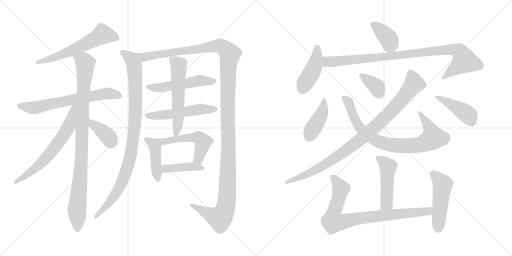
t = 0.00 s
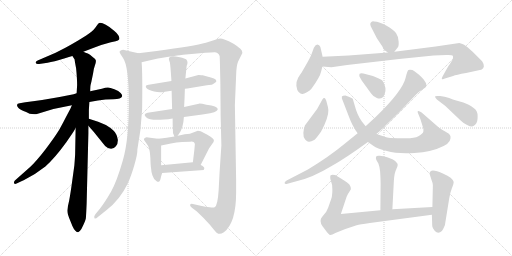
t = 3.69 s
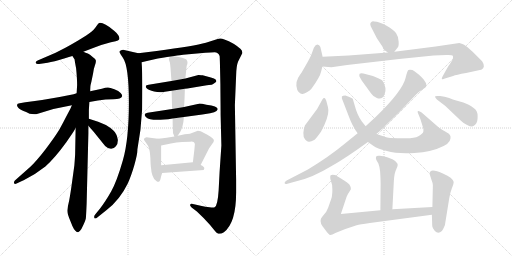
t = 7.37 s
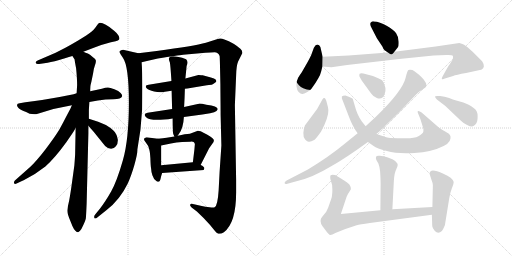
t = 11.06 s
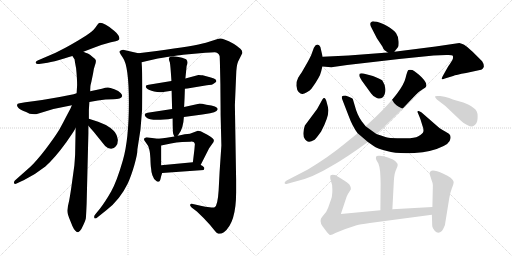
t = 14.75 s
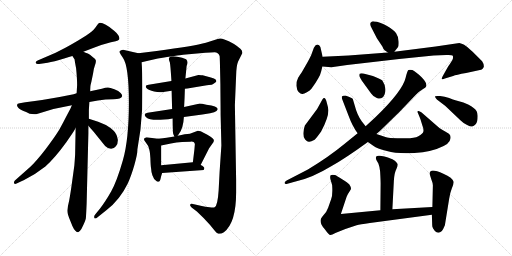
t = 18.43 s

The animated SVG that drew these frames (rendered in a browser with its animation timeline set to each time). Animation: 24 CSS @keyframes rules; one cycle of 18.43 s.

<svg version="1.1" viewBox="0 0 2048 1024" xmlns="http://www.w3.org/2000/svg">
  <g stroke="lightgray" stroke-dasharray="1,1" stroke-width="1" transform="scale(4, 4)">
    <line x1="0" y1="0" x2="256" y2="256"></line>
    <line x1="256" y1="0" x2="0" y2="256"></line>
    <line x1="128" y1="0" x2="128" y2="256"></line>
    <line x1="0" y1="128" x2="256" y2="128"></line>
    <line x1="256" y1="0" x2="512" y2="256"></line>
    <line x1="512" y1="0" x2="256" y2="256"></line>
    <line x1="384" y1="0" x2="384" y2="256"></line>
    <line x1="256" y1="128" x2="512" y2="128"></line>
  </g>
<g transform="scale(1, -1) translate(0, -850)">
   <style type="text/css">
    @keyframes keyframes0 {
      from {
       stroke: black;
       stroke-dashoffset: 596;
       stroke-width: 128;
       }
       66% {
       animation-timing-function: step-end;
       stroke: black;
       stroke-dashoffset: 0;
       stroke-width: 128;
       }
       to {
       stroke: black;
       stroke-width: 1024;
       }
       }
       #make-me-a-hanzi-animation-0 {
         animation: keyframes0 0.735026s both;
         animation-delay: 0.000000s;
         animation-timing-function: linear;
       }
    @keyframes keyframes1 {
      from {
       stroke: black;
       stroke-dashoffset: 663;
       stroke-width: 128;
       }
       68% {
       animation-timing-function: step-end;
       stroke: black;
       stroke-dashoffset: 0;
       stroke-width: 128;
       }
       to {
       stroke: black;
       stroke-width: 1024;
       }
       }
       #make-me-a-hanzi-animation-1 {
         animation: keyframes1 0.789551s both;
         animation-delay: 0.735026s;
         animation-timing-function: linear;
       }
    @keyframes keyframes2 {
      from {
       stroke: black;
       stroke-dashoffset: 974;
       stroke-width: 128;
       }
       76% {
       animation-timing-function: step-end;
       stroke: black;
       stroke-dashoffset: 0;
       stroke-width: 128;
       }
       to {
       stroke: black;
       stroke-width: 1024;
       }
       }
       #make-me-a-hanzi-animation-2 {
         animation: keyframes2 1.042643s both;
         animation-delay: 1.524577s;
         animation-timing-function: linear;
       }
    @keyframes keyframes3 {
      from {
       stroke: black;
       stroke-dashoffset: 656;
       stroke-width: 128;
       }
       68% {
       animation-timing-function: step-end;
       stroke: black;
       stroke-dashoffset: 0;
       stroke-width: 128;
       }
       to {
       stroke: black;
       stroke-width: 1024;
       }
       }
       #make-me-a-hanzi-animation-3 {
         animation: keyframes3 0.783854s both;
         animation-delay: 2.567220s;
         animation-timing-function: linear;
       }
    @keyframes keyframes4 {
      from {
       stroke: black;
       stroke-dashoffset: 383;
       stroke-width: 128;
       }
       55% {
       animation-timing-function: step-end;
       stroke: black;
       stroke-dashoffset: 0;
       stroke-width: 128;
       }
       to {
       stroke: black;
       stroke-width: 1024;
       }
       }
       #make-me-a-hanzi-animation-4 {
         animation: keyframes4 0.561686s both;
         animation-delay: 3.351074s;
         animation-timing-function: linear;
       }
    @keyframes keyframes5 {
      from {
       stroke: black;
       stroke-dashoffset: 977;
       stroke-width: 128;
       }
       76% {
       animation-timing-function: step-end;
       stroke: black;
       stroke-dashoffset: 0;
       stroke-width: 128;
       }
       to {
       stroke: black;
       stroke-width: 1024;
       }
       }
       #make-me-a-hanzi-animation-5 {
         animation: keyframes5 1.045085s both;
         animation-delay: 3.912760s;
         animation-timing-function: linear;
       }
    @keyframes keyframes6 {
      from {
       stroke: black;
       stroke-dashoffset: 1418;
       stroke-width: 128;
       }
       82% {
       animation-timing-function: step-end;
       stroke: black;
       stroke-dashoffset: 0;
       stroke-width: 128;
       }
       to {
       stroke: black;
       stroke-width: 1024;
       }
       }
       #make-me-a-hanzi-animation-6 {
         animation: keyframes6 1.403971s both;
         animation-delay: 4.957845s;
         animation-timing-function: linear;
       }
    @keyframes keyframes7 {
      from {
       stroke: black;
       stroke-dashoffset: 525;
       stroke-width: 128;
       }
       63% {
       animation-timing-function: step-end;
       stroke: black;
       stroke-dashoffset: 0;
       stroke-width: 128;
       }
       to {
       stroke: black;
       stroke-width: 1024;
       }
       }
       #make-me-a-hanzi-animation-7 {
         animation: keyframes7 0.677246s both;
         animation-delay: 6.361816s;
         animation-timing-function: linear;
       }
    @keyframes keyframes8 {
      from {
       stroke: black;
       stroke-dashoffset: 530;
       stroke-width: 128;
       }
       63% {
       animation-timing-function: step-end;
       stroke: black;
       stroke-dashoffset: 0;
       stroke-width: 128;
       }
       to {
       stroke: black;
       stroke-width: 1024;
       }
       }
       #make-me-a-hanzi-animation-8 {
         animation: keyframes8 0.681315s both;
         animation-delay: 7.039062s;
         animation-timing-function: linear;
       }
    @keyframes keyframes9 {
      from {
       stroke: black;
       stroke-dashoffset: 569;
       stroke-width: 128;
       }
       65% {
       animation-timing-function: step-end;
       stroke: black;
       stroke-dashoffset: 0;
       stroke-width: 128;
       }
       to {
       stroke: black;
       stroke-width: 1024;
       }
       }
       #make-me-a-hanzi-animation-9 {
         animation: keyframes9 0.713053s both;
         animation-delay: 7.720377s;
         animation-timing-function: linear;
       }
    @keyframes keyframes10 {
      from {
       stroke: black;
       stroke-dashoffset: 431;
       stroke-width: 128;
       }
       58% {
       animation-timing-function: step-end;
       stroke: black;
       stroke-dashoffset: 0;
       stroke-width: 128;
       }
       to {
       stroke: black;
       stroke-width: 1024;
       }
       }
       #make-me-a-hanzi-animation-10 {
         animation: keyframes10 0.600749s both;
         animation-delay: 8.433430s;
         animation-timing-function: linear;
       }
    @keyframes keyframes11 {
      from {
       stroke: black;
       stroke-dashoffset: 526;
       stroke-width: 128;
       }
       63% {
       animation-timing-function: step-end;
       stroke: black;
       stroke-dashoffset: 0;
       stroke-width: 128;
       }
       to {
       stroke: black;
       stroke-width: 1024;
       }
       }
       #make-me-a-hanzi-animation-11 {
         animation: keyframes11 0.678060s both;
         animation-delay: 9.034179s;
         animation-timing-function: linear;
       }
    @keyframes keyframes12 {
      from {
       stroke: black;
       stroke-dashoffset: 419;
       stroke-width: 128;
       }
       58% {
       animation-timing-function: step-end;
       stroke: black;
       stroke-dashoffset: 0;
       stroke-width: 128;
       }
       to {
       stroke: black;
       stroke-width: 1024;
       }
       }
       #make-me-a-hanzi-animation-12 {
         animation: keyframes12 0.590983s both;
         animation-delay: 9.712239s;
         animation-timing-function: linear;
       }
    @keyframes keyframes13 {
      from {
       stroke: black;
       stroke-dashoffset: 382;
       stroke-width: 128;
       }
       55% {
       animation-timing-function: step-end;
       stroke: black;
       stroke-dashoffset: 0;
       stroke-width: 128;
       }
       to {
       stroke: black;
       stroke-width: 1024;
       }
       }
       #make-me-a-hanzi-animation-13 {
         animation: keyframes13 0.560872s both;
         animation-delay: 10.303222s;
         animation-timing-function: linear;
       }
    @keyframes keyframes14 {
      from {
       stroke: black;
       stroke-dashoffset: 440;
       stroke-width: 128;
       }
       59% {
       animation-timing-function: step-end;
       stroke: black;
       stroke-dashoffset: 0;
       stroke-width: 128;
       }
       to {
       stroke: black;
       stroke-width: 1024;
       }
       }
       #make-me-a-hanzi-animation-14 {
         animation: keyframes14 0.608073s both;
         animation-delay: 10.864094s;
         animation-timing-function: linear;
       }
    @keyframes keyframes15 {
      from {
       stroke: black;
       stroke-dashoffset: 962;
       stroke-width: 128;
       }
       76% {
       animation-timing-function: step-end;
       stroke: black;
       stroke-dashoffset: 0;
       stroke-width: 128;
       }
       to {
       stroke: black;
       stroke-width: 1024;
       }
       }
       #make-me-a-hanzi-animation-15 {
         animation: keyframes15 1.032878s both;
         animation-delay: 11.472167s;
         animation-timing-function: linear;
       }
    @keyframes keyframes16 {
      from {
       stroke: black;
       stroke-dashoffset: 413;
       stroke-width: 128;
       }
       57% {
       animation-timing-function: step-end;
       stroke: black;
       stroke-dashoffset: 0;
       stroke-width: 128;
       }
       to {
       stroke: black;
       stroke-width: 1024;
       }
       }
       #make-me-a-hanzi-animation-16 {
         animation: keyframes16 0.586100s both;
         animation-delay: 12.505045s;
         animation-timing-function: linear;
       }
    @keyframes keyframes17 {
      from {
       stroke: black;
       stroke-dashoffset: 832;
       stroke-width: 128;
       }
       73% {
       animation-timing-function: step-end;
       stroke: black;
       stroke-dashoffset: 0;
       stroke-width: 128;
       }
       to {
       stroke: black;
       stroke-width: 1024;
       }
       }
       #make-me-a-hanzi-animation-17 {
         animation: keyframes17 0.927083s both;
         animation-delay: 13.091145s;
         animation-timing-function: linear;
       }
    @keyframes keyframes18 {
      from {
       stroke: black;
       stroke-dashoffset: 361;
       stroke-width: 128;
       }
       54% {
       animation-timing-function: step-end;
       stroke: black;
       stroke-dashoffset: 0;
       stroke-width: 128;
       }
       to {
       stroke: black;
       stroke-width: 1024;
       }
       }
       #make-me-a-hanzi-animation-18 {
         animation: keyframes18 0.543783s both;
         animation-delay: 14.018228s;
         animation-timing-function: linear;
       }
    @keyframes keyframes19 {
      from {
       stroke: black;
       stroke-dashoffset: 962;
       stroke-width: 128;
       }
       76% {
       animation-timing-function: step-end;
       stroke: black;
       stroke-dashoffset: 0;
       stroke-width: 128;
       }
       to {
       stroke: black;
       stroke-width: 1024;
       }
       }
       #make-me-a-hanzi-animation-19 {
         animation: keyframes19 1.032878s both;
         animation-delay: 14.562011s;
         animation-timing-function: linear;
       }
    @keyframes keyframes20 {
      from {
       stroke: black;
       stroke-dashoffset: 436;
       stroke-width: 128;
       }
       59% {
       animation-timing-function: step-end;
       stroke: black;
       stroke-dashoffset: 0;
       stroke-width: 128;
       }
       to {
       stroke: black;
       stroke-width: 1024;
       }
       }
       #make-me-a-hanzi-animation-20 {
         animation: keyframes20 0.604818s both;
         animation-delay: 15.594889s;
         animation-timing-function: linear;
       }
    @keyframes keyframes21 {
      from {
       stroke: black;
       stroke-dashoffset: 482;
       stroke-width: 128;
       }
       61% {
       animation-timing-function: step-end;
       stroke: black;
       stroke-dashoffset: 0;
       stroke-width: 128;
       }
       to {
       stroke: black;
       stroke-width: 1024;
       }
       }
       #make-me-a-hanzi-animation-21 {
         animation: keyframes21 0.642253s both;
         animation-delay: 16.199707s;
         animation-timing-function: linear;
       }
    @keyframes keyframes22 {
      from {
       stroke: black;
       stroke-dashoffset: 848;
       stroke-width: 128;
       }
       73% {
       animation-timing-function: step-end;
       stroke: black;
       stroke-dashoffset: 0;
       stroke-width: 128;
       }
       to {
       stroke: black;
       stroke-width: 1024;
       }
       }
       #make-me-a-hanzi-animation-22 {
         animation: keyframes22 0.940104s both;
         animation-delay: 16.841960s;
         animation-timing-function: linear;
       }
    @keyframes keyframes23 {
      from {
       stroke: black;
       stroke-dashoffset: 493;
       stroke-width: 128;
       }
       62% {
       animation-timing-function: step-end;
       stroke: black;
       stroke-dashoffset: 0;
       stroke-width: 128;
       }
       to {
       stroke: black;
       stroke-width: 1024;
       }
       }
       #make-me-a-hanzi-animation-23 {
         animation: keyframes23 0.651204s both;
         animation-delay: 17.782064s;
         animation-timing-function: linear;
       }
</style>
<path d="M 333.5 643.5 L 372.5 658.5 Q 403.5 671.5 443.5 681.5 L 462.5 685.5 Q 473.5 688.5 476.5 692.5 Q 479.5 696.5 474.5 707.0 Q 469.5 717.5 456.5 727.5 Q 413.5 762.5 396.5 758.5 Q 393.5 757.5 387.5 748.5 Q 381.5 739.5 373.5 730.5 Q 345.5 705.5 263.5 660.5 L 222.5 639.5 L 150.5 608.5 Q 140.5 604.5 143.0 598.5 Q 145.5 592.5 156.5 594.5 L 190.5 599.5 Q 214.5 603.5 256.5 616.5 Q 278.5 623.5 289.5 626.5 L 333.5 643.5 Z" fill="lightgray"></path> 
<path d="M 357.5 442.5 L 391.5 448.5 Q 421.5 453.5 453.5 453.5 Q 485.5 453.5 488.5 465.5 Q 489.5 470.5 482.5 478.5 Q 475.5 486.5 457.5 493.0 Q 439.5 499.5 432.0 500.0 Q 424.5 500.5 407.5 495.5 L 360.5 485.5 L 306.5 477.5 L 294.5 473.5 Q 190.5 452.5 139.5 446.5 L 101.5 441.5 L 78.5 437.5 Q 68.5 436.5 68.5 431.5 Q 66.5 426.5 74.0 418.5 Q 81.5 410.5 104.5 402.5 Q 118.5 391.5 144.5 393.5 L 213.5 414.5 L 287.5 429.5 L 357.5 442.5 Z" fill="lightgray"></path> 
<path d="M 360.5 485.5 L 361.5 504.5 Q 361.5 508.5 365.5 523.5 L 372.5 557.5 Q 374.5 575.5 379.5 588.5 Q 384.5 601.5 383.5 608.5 Q 382.5 614.5 369.5 623.5 Q 359.5 633.5 351.5 636.5 Q 342.5 639.5 333.5 643.5 C 305.5 654.5 276.5 653.5 289.5 626.5 L 298.5 612.5 Q 298.5 609.5 300.5 598.5 L 304.5 576.5 Q 308.5 536.5 308.5 510.5 L 306.5 477.5 L 302.5 338.5 L 300.5 232.5 Q 299.5 215.5 297.5 189.5 L 289.5 131.5 Q 281.5 72.5 276.5 47.5 Q 270.5 23.5 269.5 10.5 Q 267.5 -2.5 283.5 -38.5 L 289.5 -53.5 Q 294.5 -65.5 301.5 -72.5 Q 307.5 -78.5 312.5 -78.5 Q 317.5 -77.5 325.5 -65.5 Q 341.5 -34.5 343.5 -22.5 Q 344.5 -10.5 346.5 35.5 L 353.5 316.5 L 353.5 347.5 L 355.5 375.5 L 355.5 411.5 L 357.5 442.5 L 360.5 485.5 Z" fill="lightgray"></path> 
<path d="M 287.5 429.5 L 281.5 415.5 L 264.5 383.5 Q 254.5 363.5 237.5 332.5 Q 218.5 301.5 181.5 252.5 Q 143.5 203.5 120.5 182.5 L 59.5 128.5 Q 54.5 122.5 56.5 117.5 Q 58.5 111.5 68.5 117.5 L 96.5 130.5 Q 142.5 153.5 181.5 184.5 Q 219.5 218.5 264.5 280.5 L 288.5 315.5 Q 294.5 323.5 302.5 338.5 C 366.5 453.5 299.5 457.5 287.5 429.5 Z" fill="lightgray"></path> 
<path d="M 353.5 347.5 L 374.5 323.5 L 420.5 266.5 Q 445.5 243.5 463.5 265.5 Q 471.5 274.5 471.5 290.5 Q 467.5 315.5 453.5 328.5 Q 439.5 341.5 423.5 350.5 L 392.5 363.5 L 355.5 375.5 C 326.5 384.5 333.5 370.5 353.5 347.5 Z" fill="lightgray"></path> 
<path d="M 549.5 252.5 Q 564.5 330.5 568.5 412.5 Q 570.5 554.5 566.5 601.5 C 564.5 631.5 564.5 634.5 553.5 637.5 L 496.5 650.5 Q 491.5 652.5 484.5 649.5 Q 476.5 645.5 478.5 641.5 Q 479.5 636.5 491.5 619.5 Q 515.5 586.5 515.5 439.5 Q 515.5 292.5 491.5 209.5 Q 467.5 125.5 444.5 84.5 Q 420.5 42.5 399.5 15.5 L 381.5 -6.5 Q 374.5 -14.5 377.5 -21.5 Q 380.5 -27.5 391.5 -17.5 L 426.5 10.5 Q 479.5 51.5 510.5 115.5 Q 524.5 145.5 537.5 190.5 Q 550.5 235.5 549.5 252.5 Z" fill="lightgray"></path> 
<path d="M 566.5 601.5 Q 593.5 608.5 631.5 616.5 Q 712.5 629.5 732.5 631.5 L 821.5 639.5 Q 844.5 641.5 858.5 641.5 Q 872.5 641.5 878.5 626.5 Q 879.5 621.5 881.5 513.5 Q 882.5 404.5 882.5 389.5 L 885.5 268.5 L 878.5 164.5 L 874.5 88.5 Q 870.5 26.5 858.5 21.5 Q 853.5 18.5 838.5 21.5 Q 822.5 22.5 802.5 27.5 L 771.5 34.5 Q 762.5 36.5 760.5 31.5 Q 758.5 27.5 766.5 20.5 L 787.5 4.5 Q 813.5 -19.5 839.5 -48.5 Q 864.5 -79.5 867.5 -81.5 Q 870.5 -82.5 872.5 -84.5 L 876.5 -84.5 Q 882.5 -86.5 895.5 -78.5 Q 944.5 -41.5 944.5 80.5 L 944.5 130.5 L 939.5 430.5 L 944.5 548.5 Q 945.5 588.5 952.5 604.5 L 969.5 638.5 Q 969.5 648.5 962.5 654.5 Q 934.5 679.5 897.5 692.5 Q 882.5 698.5 870.5 694.5 L 823.5 679.5 Q 777.5 666.5 626.5 646.5 L 553.5 637.5 C 523.5 633.5 537.5 594.5 566.5 601.5 Z" fill="lightgray"></path> 
<path d="M 739.5 495.5 L 749.5 496.5 L 827.5 509.5 Q 846.5 511.5 849.0 512.5 Q 851.5 513.5 858.5 518.5 Q 865.5 523.5 865.5 526.5 L 862.5 532.5 Q 858.5 537.5 843.5 540.5 L 810.5 549.5 Q 807.5 549.5 804.5 549.5 L 795.5 550.5 L 793.5 550.5 L 741.5 536.5 L 685.5 526.5 L 594.5 511.5 Q 583.5 510.5 583.5 506.5 Q 581.5 502.5 587.5 496.5 Q 593.5 490.5 616.5 484.5 Q 639.5 478.5 659.5 483.5 L 686.5 487.5 L 739.5 495.5 Z" fill="lightgray"></path> 
<path d="M 735.5 382.5 L 809.5 392.5 L 840.5 397.5 Q 859.5 400.5 866.0 406.5 Q 872.5 412.5 870.5 415.5 Q 870.5 419.5 859.5 424.5 Q 848.5 429.5 825.5 431.5 Q 801.5 436.5 795.5 435.5 L 736.5 422.5 L 688.5 414.5 L 590.5 399.5 Q 570.5 395.5 584.5 381.5 Q 603.5 362.5 690.5 376.5 L 735.5 382.5 Z" fill="lightgray"></path> 
<path d="M 710.5 307.5 L 715.5 314.5 Q 733.5 338.5 735.5 382.5 L 736.5 422.5 Q 738.5 457.5 739.5 495.5 L 741.5 536.5 L 746.5 586.5 Q 754.5 602.5 744.5 613.5 Q 692.5 630.5 678.5 621.5 Q 674.5 617.5 675.5 613.5 Q 676.5 608.5 679.5 600.5 Q 681.5 591.5 685.5 531.5 L 685.5 526.5 L 686.5 487.5 Q 687.5 446.5 688.5 414.5 L 690.5 376.5 Q 690.5 349.5 691.5 332.5 Q 689.5 317.5 697.5 304.5 C 701.5 295.5 701.5 295.5 710.5 307.5 Z" fill="lightgray"></path> 
<path d="M 644.5 189.5 L 644.5 268.5 C 644.5 293.5 644.5 293.5 631.5 295.5 L 600.5 299.5 Q 586.5 301.5 583.5 300.5 Q 572.5 297.5 577.5 288.5 L 591.5 268.5 Q 593.5 265.5 595.5 257.5 Q 599.5 249.5 601.5 217.5 Q 602.5 184.5 604.5 175.5 Q 604.5 166.5 609.5 149.5 Q 614.5 132.5 626.5 125.5 Q 638.5 117.5 642.5 136.5 Q 644.5 146.5 648.5 158.5 L 644.5 189.5 Z" fill="lightgray"></path> 
<path d="M 644.5 268.5 L 683.5 276.5 Q 705.5 281.5 728.5 282.5 L 760.5 283.5 Q 771.5 284.5 774.5 282.5 Q 777.5 280.5 779.5 274.5 L 777.5 251.5 L 771.5 201.5 C 767.5 171.5 788.5 163.5 802.5 190.5 L 836.5 257.5 L 853.5 281.5 Q 855.5 285.5 855.5 289.5 Q 855.5 297.5 829.5 311.5 L 802.5 325.5 Q 795.5 327.5 791.5 327.5 L 759.5 315.5 Q 742.5 315.5 710.5 307.5 L 697.5 304.5 L 666.5 299.5 Q 653.5 297.5 631.5 295.5 C 601.5 292.5 615.5 262.5 644.5 268.5 Z" fill="lightgray"></path> 
<path d="M 771.5 201.5 L 644.5 189.5 C 614.5 186.5 618.5 156.5 648.5 158.5 L 815.5 170.5 L 815.5 174.5 L 817.5 176.5 Q 817.5 184.5 802.5 190.5 L 771.5 201.5 Z" fill="lightgray"></path> 
<path d="M 1577.5 643.0 L 1591.5 661.0 Q 1595.5 665.0 1594.5 684.0 Q 1594.5 702.0 1584.5 717.0 Q 1575.5 731.0 1546.5 747.0 Q 1518.5 763.0 1496.5 764.0 Q 1489.5 766.0 1485.5 762.0 Q 1475.5 757.0 1487.5 736.0 L 1507.5 697.0 L 1529.5 664.0 Q 1532.5 655.0 1538.5 649.0 L 1551.5 640.0 C 1566.5 629.0 1566.5 629.0 1577.5 643.0 Z" fill="lightgray"></path> 
<path d="M 1290.5 623.0 L 1281.5 662.0 Q 1277.5 672.0 1269.5 672.0 Q 1262.5 672.0 1255.5 659.0 L 1244.5 629.0 Q 1236.5 612.0 1229.5 600.0 L 1206.5 560.0 Q 1191.5 539.0 1191.5 536.0 Q 1184.5 524.0 1185.5 507.0 Q 1187.5 489.0 1194.5 482.0 Q 1202.5 474.0 1208.5 474.0 Q 1214.5 473.0 1227.5 481.0 Q 1240.5 488.0 1246.5 496.0 Q 1280.5 543.0 1284.5 564.0 L 1289.5 584.0 L 1290.5 623.0 Z" fill="lightgray"></path> 
<path d="M 1837.5 678.0 L 1742.5 664.0 L 1577.5 643.0 L 1551.5 640.0 L 1394.5 628.0 L 1290.5 623.0 C 1260.5 622.0 1259.5 586.0 1289.5 584.0 L 1325.5 581.0 L 1388.5 590.0 L 1596.5 614.0 L 1734.5 628.0 L 1785.5 630.0 Q 1808.5 631.0 1811.5 627.0 Q 1812.5 622.0 1811.5 615.0 Q 1809.5 608.0 1792.5 584.0 L 1774.5 552.0 Q 1765.5 537.0 1767.5 534.0 Q 1770.5 531.0 1779.5 536.0 L 1812.5 546.0 Q 1823.5 551.0 1864.5 558.0 L 1919.5 570.0 Q 1931.5 571.0 1935.5 584.0 Q 1935.5 595.0 1928.5 605.0 L 1891.5 642.0 Q 1861.5 669.0 1856.5 671.0 Q 1852.5 673.0 1837.5 678.0 Z" fill="lightgray"></path> 
<path d="M 1268.5 414.0 L 1219.5 348.0 Q 1214.5 335.0 1213.5 318.0 Q 1212.5 300.0 1220.5 292.0 Q 1228.5 283.0 1235.5 283.0 Q 1242.5 282.0 1258.5 291.0 Q 1264.5 296.0 1284.5 324.0 Q 1314.5 380.0 1313.5 410.0 Q 1312.5 421.0 1307.5 438.0 Q 1300.5 468.0 1289.5 452.0 L 1268.5 414.0 Z" fill="lightgray"></path> 
<path d="M 1471.5 282.0 L 1494.5 266.0 Q 1506.5 257.0 1547.5 246.0 Q 1588.5 234.0 1657.5 238.0 Q 1727.5 242.0 1774.5 266.0 Q 1793.5 276.0 1798.5 286.0 Q 1807.5 305.0 1795.5 315.0 Q 1779.5 325.0 1768.5 331.0 Q 1758.5 336.0 1741.5 352.0 L 1686.5 400.0 Q 1677.5 407.0 1672.5 406.0 Q 1667.5 405.0 1672.5 396.0 L 1681.5 374.0 L 1689.5 348.0 Q 1695.5 333.0 1693.5 324.0 Q 1691.5 315.0 1673.5 305.0 Q 1655.5 295.0 1609.5 297.0 Q 1563.5 298.0 1554.5 299.0 Q 1546.5 300.0 1505.5 314.0 L 1462.5 345.0 L 1447.5 364.0 Q 1428.5 390.0 1419.5 426.0 L 1411.5 453.0 Q 1411.5 456.0 1397.5 462.0 L 1381.5 468.0 Q 1370.5 468.0 1367.5 464.0 Q 1365.5 458.0 1371.5 446.0 L 1393.5 389.0 Q 1409.5 345.0 1430.5 317.0 L 1471.5 282.0 Z" fill="lightgray"></path> 
<path d="M 1447.5 527.0 L 1484.5 476.0 Q 1494.5 462.0 1505.5 459.0 Q 1528.5 448.0 1538.5 473.0 Q 1548.5 499.0 1529.5 528.0 Q 1523.5 533.0 1491.5 546.0 L 1453.5 556.0 Q 1442.5 558.0 1438.5 555.0 Q 1436.5 551.0 1437.5 545.0 Q 1441.5 537.0 1447.5 527.0 Z" fill="lightgray"></path> 
<path d="M 1430.5 317.0 L 1377.5 274.0 Q 1314.5 222.0 1231.5 172.0 L 1146.5 128.0 Q 1136.5 122.0 1138.5 117.0 Q 1140.5 112.0 1149.5 115.0 L 1189.5 126.0 Q 1250.5 140.0 1326.5 186.0 Q 1380.5 216.0 1471.5 282.0 L 1505.5 314.0 L 1519.5 326.0 L 1597.5 402.0 L 1662.5 470.0 Q 1678.5 486.0 1690.5 493.0 Q 1703.5 500.0 1704.5 504.0 Q 1709.5 517.0 1687.5 540.0 Q 1665.5 562.0 1649.5 570.0 Q 1638.5 572.0 1633.5 570.0 Q 1629.5 568.0 1622.5 539.0 Q 1610.5 486.0 1502.5 382.0 L 1462.5 345.0 L 1430.5 317.0 Z" fill="lightgray"></path> 
<path d="M 1781.5 426.0 L 1841.5 369.0 Q 1854.5 356.0 1868.5 350.0 Q 1882.5 343.0 1888.5 344.0 Q 1895.5 345.0 1902.5 353.0 Q 1910.5 360.0 1910.5 384.0 Q 1911.5 407.0 1894.5 418.0 Q 1886.5 426.0 1872.5 432.0 L 1853.5 440.0 L 1821.5 449.0 Q 1814.5 451.0 1796.5 458.0 Q 1778.5 465.0 1760.5 466.0 Q 1742.5 467.0 1740.5 465.0 Q 1738.5 462.0 1747.5 452.0 L 1781.5 426.0 Z" fill="lightgray"></path> 
<path d="M 1569.5 13.0 L 1575.5 128.0 Q 1577.5 159.0 1585.5 174.0 Q 1592.5 189.0 1590.5 194.0 Q 1588.5 198.0 1580.5 206.0 Q 1573.5 213.0 1551.5 220.0 Q 1529.5 227.0 1519.5 227.0 Q 1497.5 230.0 1505.5 210.0 L 1513.5 196.0 Q 1517.5 187.0 1520.5 164.0 Q 1522.5 128.0 1522.5 117.0 L 1521.5 9.0 C 1521.5 -21.0 1567.5 -17.0 1569.5 13.0 Z" fill="lightgray"></path> 
<path d="M 1363.5 -6.0 L 1386.5 63.0 Q 1391.5 75.0 1397.5 83.0 L 1403.5 93.0 Q 1405.5 100.0 1397.5 112.0 Q 1393.5 117.0 1368.5 133.0 Q 1343.5 149.0 1339.5 150.0 Q 1325.5 152.0 1322.5 149.0 Q 1319.5 145.0 1321.5 134.0 L 1328.5 110.0 Q 1331.5 71.0 1324.5 53.0 L 1312.5 19.0 Q 1306.5 2.0 1294.5 -10.0 Q 1283.5 -23.0 1283.5 -26.0 Q 1277.5 -42.0 1298.5 -66.0 Q 1315.5 -90.0 1321.5 -90.0 Q 1327.5 -90.0 1341.5 -82.0 L 1381.5 -66.0 L 1426.5 -51.0 Q 1438.5 -48.0 1479.5 -42.0 L 1727.5 -9.0 C 1757.5 -5.0 1759.5 24.0 1729.5 22.0 L 1569.5 13.0 L 1521.5 9.0 L 1363.5 -6.0 Z" fill="lightgray"></path> 
<path d="M 1727.5 -9.0 L 1728.5 -40.0 Q 1728.5 -52.0 1729.5 -57.0 Q 1730.5 -63.0 1739.5 -74.0 Q 1752.5 -88.0 1767.5 -74.0 Q 1772.5 -68.0 1779.5 -51.0 L 1796.5 54.0 Q 1799.5 77.0 1807.5 97.0 Q 1815.5 117.0 1814.5 123.0 Q 1813.5 129.0 1802.5 139.0 Q 1791.5 148.0 1773.5 155.0 Q 1731.5 174.0 1722.5 165.0 Q 1717.5 160.0 1718.5 154.0 L 1725.5 132.0 Q 1731.5 117.0 1731.5 109.0 L 1729.5 22.0 L 1727.5 -9.0 Z" fill="lightgray"></path> 
      <clipPath id="make-me-a-hanzi-clip-0">
      <path d="M 333.5 643.5 L 372.5 658.5 Q 403.5 671.5 443.5 681.5 L 462.5 685.5 Q 473.5 688.5 476.5 692.5 Q 479.5 696.5 474.5 707.0 Q 469.5 717.5 456.5 727.5 Q 413.5 762.5 396.5 758.5 Q 393.5 757.5 387.5 748.5 Q 381.5 739.5 373.5 730.5 Q 345.5 705.5 263.5 660.5 L 222.5 639.5 L 150.5 608.5 Q 140.5 604.5 143.0 598.5 Q 145.5 592.5 156.5 594.5 L 190.5 599.5 Q 214.5 603.5 256.5 616.5 Q 278.5 623.5 289.5 626.5 L 333.5 643.5 Z" fill="lightgray"></path>
      </clipPath>
      <path clip-path="url(#make-me-a-hanzi-clip-0)" d="M 464.5 698.5 L 410.5 712.5 L 257.5 635.5 L 150.5 600.5 " fill="none" id="make-me-a-hanzi-animation-0" stroke-dasharray="468 936" stroke-linecap="round"></path>

      <clipPath id="make-me-a-hanzi-clip-1">
      <path d="M 357.5 442.5 L 391.5 448.5 Q 421.5 453.5 453.5 453.5 Q 485.5 453.5 488.5 465.5 Q 489.5 470.5 482.5 478.5 Q 475.5 486.5 457.5 493.0 Q 439.5 499.5 432.0 500.0 Q 424.5 500.5 407.5 495.5 L 360.5 485.5 L 306.5 477.5 L 294.5 473.5 Q 190.5 452.5 139.5 446.5 L 101.5 441.5 L 78.5 437.5 Q 68.5 436.5 68.5 431.5 Q 66.5 426.5 74.0 418.5 Q 81.5 410.5 104.5 402.5 Q 118.5 391.5 144.5 393.5 L 213.5 414.5 L 287.5 429.5 L 357.5 442.5 Z" fill="lightgray"></path>
      </clipPath>
      <path clip-path="url(#make-me-a-hanzi-clip-1)" d="M 77.5 427.5 L 136.5 419.5 L 406.5 473.5 L 432.5 476.5 L 477.5 468.5 " fill="none" id="make-me-a-hanzi-animation-1" stroke-dasharray="535 1070" stroke-linecap="round"></path>

      <clipPath id="make-me-a-hanzi-clip-2">
      <path d="M 360.5 485.5 L 361.5 504.5 Q 361.5 508.5 365.5 523.5 L 372.5 557.5 Q 374.5 575.5 379.5 588.5 Q 384.5 601.5 383.5 608.5 Q 382.5 614.5 369.5 623.5 Q 359.5 633.5 351.5 636.5 Q 342.5 639.5 333.5 643.5 C 305.5 654.5 276.5 653.5 289.5 626.5 L 298.5 612.5 Q 298.5 609.5 300.5 598.5 L 304.5 576.5 Q 308.5 536.5 308.5 510.5 L 306.5 477.5 L 302.5 338.5 L 300.5 232.5 Q 299.5 215.5 297.5 189.5 L 289.5 131.5 Q 281.5 72.5 276.5 47.5 Q 270.5 23.5 269.5 10.5 Q 267.5 -2.5 283.5 -38.5 L 289.5 -53.5 Q 294.5 -65.5 301.5 -72.5 Q 307.5 -78.5 312.5 -78.5 Q 317.5 -77.5 325.5 -65.5 Q 341.5 -34.5 343.5 -22.5 Q 344.5 -10.5 346.5 35.5 L 353.5 316.5 L 353.5 347.5 L 355.5 375.5 L 355.5 411.5 L 357.5 442.5 L 360.5 485.5 Z" fill="lightgray"></path>
      </clipPath>
      <path clip-path="url(#make-me-a-hanzi-clip-2)" d="M 297.5 626.5 L 318.5 617.5 L 340.5 596.5 L 324.5 184.5 L 307.5 5.5 L 310.5 -67.5 " fill="none" id="make-me-a-hanzi-animation-2" stroke-dasharray="846 1692" stroke-linecap="round"></path>

      <clipPath id="make-me-a-hanzi-clip-3">
      <path d="M 287.5 429.5 L 281.5 415.5 L 264.5 383.5 Q 254.5 363.5 237.5 332.5 Q 218.5 301.5 181.5 252.5 Q 143.5 203.5 120.5 182.5 L 59.5 128.5 Q 54.5 122.5 56.5 117.5 Q 58.5 111.5 68.5 117.5 L 96.5 130.5 Q 142.5 153.5 181.5 184.5 Q 219.5 218.5 264.5 280.5 L 288.5 315.5 Q 294.5 323.5 302.5 338.5 C 366.5 453.5 299.5 457.5 287.5 429.5 Z" fill="lightgray"></path>
      </clipPath>
      <path clip-path="url(#make-me-a-hanzi-clip-3)" d="M 302.5 425.5 L 292.5 418.5 L 275.5 345.5 L 208.5 247.5 L 153.5 186.5 L 62.5 121.5 " fill="none" id="make-me-a-hanzi-animation-3" stroke-dasharray="528 1056" stroke-linecap="round"></path>

      <clipPath id="make-me-a-hanzi-clip-4">
      <path d="M 353.5 347.5 L 374.5 323.5 L 420.5 266.5 Q 445.5 243.5 463.5 265.5 Q 471.5 274.5 471.5 290.5 Q 467.5 315.5 453.5 328.5 Q 439.5 341.5 423.5 350.5 L 392.5 363.5 L 355.5 375.5 C 326.5 384.5 333.5 370.5 353.5 347.5 Z" fill="lightgray"></path>
      </clipPath>
      <path clip-path="url(#make-me-a-hanzi-clip-4)" d="M 359.5 368.5 L 370.5 352.5 L 428.5 308.5 L 444.5 277.5 " fill="none" id="make-me-a-hanzi-animation-4" stroke-dasharray="255 510" stroke-linecap="round"></path>

      <clipPath id="make-me-a-hanzi-clip-5">
      <path d="M 549.5 252.5 Q 564.5 330.5 568.5 412.5 Q 570.5 554.5 566.5 601.5 C 564.5 631.5 564.5 634.5 553.5 637.5 L 496.5 650.5 Q 491.5 652.5 484.5 649.5 Q 476.5 645.5 478.5 641.5 Q 479.5 636.5 491.5 619.5 Q 515.5 586.5 515.5 439.5 Q 515.5 292.5 491.5 209.5 Q 467.5 125.5 444.5 84.5 Q 420.5 42.5 399.5 15.5 L 381.5 -6.5 Q 374.5 -14.5 377.5 -21.5 Q 380.5 -27.5 391.5 -17.5 L 426.5 10.5 Q 479.5 51.5 510.5 115.5 Q 524.5 145.5 537.5 190.5 Q 550.5 235.5 549.5 252.5 Z" fill="lightgray"></path>
      </clipPath>
      <path clip-path="url(#make-me-a-hanzi-clip-5)" d="M 486.5 640.5 L 525.5 615.5 L 537.5 576.5 L 543.5 424.5 L 524.5 239.5 L 480.5 105.5 L 442.5 46.5 L 383.5 -14.5 " fill="none" id="make-me-a-hanzi-animation-5" stroke-dasharray="849 1698" stroke-linecap="round"></path>

      <clipPath id="make-me-a-hanzi-clip-6">
      <path d="M 566.5 601.5 Q 593.5 608.5 631.5 616.5 Q 712.5 629.5 732.5 631.5 L 821.5 639.5 Q 844.5 641.5 858.5 641.5 Q 872.5 641.5 878.5 626.5 Q 879.5 621.5 881.5 513.5 Q 882.5 404.5 882.5 389.5 L 885.5 268.5 L 878.5 164.5 L 874.5 88.5 Q 870.5 26.5 858.5 21.5 Q 853.5 18.5 838.5 21.5 Q 822.5 22.5 802.5 27.5 L 771.5 34.5 Q 762.5 36.5 760.5 31.5 Q 758.5 27.5 766.5 20.5 L 787.5 4.5 Q 813.5 -19.5 839.5 -48.5 Q 864.5 -79.5 867.5 -81.5 Q 870.5 -82.5 872.5 -84.5 L 876.5 -84.5 Q 882.5 -86.5 895.5 -78.5 Q 944.5 -41.5 944.5 80.5 L 944.5 130.5 L 939.5 430.5 L 944.5 548.5 Q 945.5 588.5 952.5 604.5 L 969.5 638.5 Q 969.5 648.5 962.5 654.5 Q 934.5 679.5 897.5 692.5 Q 882.5 698.5 870.5 694.5 L 823.5 679.5 Q 777.5 666.5 626.5 646.5 L 553.5 637.5 C 523.5 633.5 537.5 594.5 566.5 601.5 Z" fill="lightgray"></path>
      </clipPath>
      <path clip-path="url(#make-me-a-hanzi-clip-6)" d="M 561.5 633.5 L 579.5 622.5 L 860.5 666.5 L 893.5 660.5 L 920.5 634.5 L 911.5 550.5 L 910.5 99.5 L 900.5 14.5 L 879.5 -21.5 L 767.5 28.5 " fill="none" id="make-me-a-hanzi-animation-6" stroke-dasharray="1290 2580" stroke-linecap="round"></path>

      <clipPath id="make-me-a-hanzi-clip-7">
      <path d="M 739.5 495.5 L 749.5 496.5 L 827.5 509.5 Q 846.5 511.5 849.0 512.5 Q 851.5 513.5 858.5 518.5 Q 865.5 523.5 865.5 526.5 L 862.5 532.5 Q 858.5 537.5 843.5 540.5 L 810.5 549.5 Q 807.5 549.5 804.5 549.5 L 795.5 550.5 L 793.5 550.5 L 741.5 536.5 L 685.5 526.5 L 594.5 511.5 Q 583.5 510.5 583.5 506.5 Q 581.5 502.5 587.5 496.5 Q 593.5 490.5 616.5 484.5 Q 639.5 478.5 659.5 483.5 L 686.5 487.5 L 739.5 495.5 Z" fill="lightgray"></path>
      </clipPath>
      <path clip-path="url(#make-me-a-hanzi-clip-7)" d="M 591.5 503.5 L 639.5 499.5 L 792.5 527.5 L 857.5 526.5 " fill="none" id="make-me-a-hanzi-animation-7" stroke-dasharray="397 794" stroke-linecap="round"></path>

      <clipPath id="make-me-a-hanzi-clip-8">
      <path d="M 735.5 382.5 L 809.5 392.5 L 840.5 397.5 Q 859.5 400.5 866.0 406.5 Q 872.5 412.5 870.5 415.5 Q 870.5 419.5 859.5 424.5 Q 848.5 429.5 825.5 431.5 Q 801.5 436.5 795.5 435.5 L 736.5 422.5 L 688.5 414.5 L 590.5 399.5 Q 570.5 395.5 584.5 381.5 Q 603.5 362.5 690.5 376.5 L 735.5 382.5 Z" fill="lightgray"></path>
      </clipPath>
      <path clip-path="url(#make-me-a-hanzi-clip-8)" d="M 588.5 390.5 L 636.5 387.5 L 792.5 413.5 L 860.5 414.5 " fill="none" id="make-me-a-hanzi-animation-8" stroke-dasharray="402 804" stroke-linecap="round"></path>

      <clipPath id="make-me-a-hanzi-clip-9">
      <path d="M 710.5 307.5 L 715.5 314.5 Q 733.5 338.5 735.5 382.5 L 736.5 422.5 Q 738.5 457.5 739.5 495.5 L 741.5 536.5 L 746.5 586.5 Q 754.5 602.5 744.5 613.5 Q 692.5 630.5 678.5 621.5 Q 674.5 617.5 675.5 613.5 Q 676.5 608.5 679.5 600.5 Q 681.5 591.5 685.5 531.5 L 685.5 526.5 L 686.5 487.5 Q 687.5 446.5 688.5 414.5 L 690.5 376.5 Q 690.5 349.5 691.5 332.5 Q 689.5 317.5 697.5 304.5 C 701.5 295.5 701.5 295.5 710.5 307.5 Z" fill="lightgray"></path>
      </clipPath>
      <path clip-path="url(#make-me-a-hanzi-clip-9)" d="M 685.5 614.5 L 713.5 588.5 L 713.5 375.5 L 702.5 314.5 " fill="none" id="make-me-a-hanzi-animation-9" stroke-dasharray="441 882" stroke-linecap="round"></path>

      <clipPath id="make-me-a-hanzi-clip-10">
      <path d="M 644.5 189.5 L 644.5 268.5 C 644.5 293.5 644.5 293.5 631.5 295.5 L 600.5 299.5 Q 586.5 301.5 583.5 300.5 Q 572.5 297.5 577.5 288.5 L 591.5 268.5 Q 593.5 265.5 595.5 257.5 Q 599.5 249.5 601.5 217.5 Q 602.5 184.5 604.5 175.5 Q 604.5 166.5 609.5 149.5 Q 614.5 132.5 626.5 125.5 Q 638.5 117.5 642.5 136.5 Q 644.5 146.5 648.5 158.5 L 644.5 189.5 Z" fill="lightgray"></path>
      </clipPath>
      <path clip-path="url(#make-me-a-hanzi-clip-10)" d="M 586.5 291.5 L 606.5 281.5 L 619.5 264.5 L 632.5 133.5 " fill="none" id="make-me-a-hanzi-animation-10" stroke-dasharray="303 606" stroke-linecap="round"></path>

      <clipPath id="make-me-a-hanzi-clip-11">
      <path d="M 644.5 268.5 L 683.5 276.5 Q 705.5 281.5 728.5 282.5 L 760.5 283.5 Q 771.5 284.5 774.5 282.5 Q 777.5 280.5 779.5 274.5 L 777.5 251.5 L 771.5 201.5 C 767.5 171.5 788.5 163.5 802.5 190.5 L 836.5 257.5 L 853.5 281.5 Q 855.5 285.5 855.5 289.5 Q 855.5 297.5 829.5 311.5 L 802.5 325.5 Q 795.5 327.5 791.5 327.5 L 759.5 315.5 Q 742.5 315.5 710.5 307.5 L 697.5 304.5 L 666.5 299.5 Q 653.5 297.5 631.5 295.5 C 601.5 292.5 615.5 262.5 644.5 268.5 Z" fill="lightgray"></path>
      </clipPath>
      <path clip-path="url(#make-me-a-hanzi-clip-11)" d="M 638.5 290.5 L 652.5 284.5 L 734.5 298.5 L 797.5 298.5 L 812.5 281.5 L 792.5 212.5 L 800.5 200.5 " fill="none" id="make-me-a-hanzi-animation-11" stroke-dasharray="398 796" stroke-linecap="round"></path>

      <clipPath id="make-me-a-hanzi-clip-12">
      <path d="M 771.5 201.5 L 644.5 189.5 C 614.5 186.5 618.5 156.5 648.5 158.5 L 815.5 170.5 L 815.5 174.5 L 817.5 176.5 Q 817.5 184.5 802.5 190.5 L 771.5 201.5 Z" fill="lightgray"></path>
      </clipPath>
      <path clip-path="url(#make-me-a-hanzi-clip-12)" d="M 653.5 182.5 L 662.5 175.5 L 765.5 184.5 L 813.5 178.5 " fill="none" id="make-me-a-hanzi-animation-12" stroke-dasharray="291 582" stroke-linecap="round"></path>

      <clipPath id="make-me-a-hanzi-clip-13">
      <path d="M 1577.5 643.0 L 1591.5 661.0 Q 1595.5 665.0 1594.5 684.0 Q 1594.5 702.0 1584.5 717.0 Q 1575.5 731.0 1546.5 747.0 Q 1518.5 763.0 1496.5 764.0 Q 1489.5 766.0 1485.5 762.0 Q 1475.5 757.0 1487.5 736.0 L 1507.5 697.0 L 1529.5 664.0 Q 1532.5 655.0 1538.5 649.0 L 1551.5 640.0 C 1566.5 629.0 1566.5 629.0 1577.5 643.0 Z" fill="lightgray"></path>
      </clipPath>
      <path clip-path="url(#make-me-a-hanzi-clip-13)" d="M 1492.5 753.0 L 1554.5 694.0 L 1569.5 657.0 " fill="none" id="make-me-a-hanzi-animation-13" stroke-dasharray="254 508" stroke-linecap="round"></path>

      <clipPath id="make-me-a-hanzi-clip-14">
      <path d="M 1290.5 623.0 L 1281.5 662.0 Q 1277.5 672.0 1269.5 672.0 Q 1262.5 672.0 1255.5 659.0 L 1244.5 629.0 Q 1236.5 612.0 1229.5 600.0 L 1206.5 560.0 Q 1191.5 539.0 1191.5 536.0 Q 1184.5 524.0 1185.5 507.0 Q 1187.5 489.0 1194.5 482.0 Q 1202.5 474.0 1208.5 474.0 Q 1214.5 473.0 1227.5 481.0 Q 1240.5 488.0 1246.5 496.0 Q 1280.5 543.0 1284.5 564.0 L 1289.5 584.0 L 1290.5 623.0 Z" fill="lightgray"></path>
      </clipPath>
      <path clip-path="url(#make-me-a-hanzi-clip-14)" d="M 1270.5 661.0 L 1258.5 587.0 L 1209.5 490.0 " fill="none" id="make-me-a-hanzi-animation-14" stroke-dasharray="312 624" stroke-linecap="round"></path>

      <clipPath id="make-me-a-hanzi-clip-15">
      <path d="M 1837.5 678.0 L 1742.5 664.0 L 1577.5 643.0 L 1551.5 640.0 L 1394.5 628.0 L 1290.5 623.0 C 1260.5 622.0 1259.5 586.0 1289.5 584.0 L 1325.5 581.0 L 1388.5 590.0 L 1596.5 614.0 L 1734.5 628.0 L 1785.5 630.0 Q 1808.5 631.0 1811.5 627.0 Q 1812.5 622.0 1811.5 615.0 Q 1809.5 608.0 1792.5 584.0 L 1774.5 552.0 Q 1765.5 537.0 1767.5 534.0 Q 1770.5 531.0 1779.5 536.0 L 1812.5 546.0 Q 1823.5 551.0 1864.5 558.0 L 1919.5 570.0 Q 1931.5 571.0 1935.5 584.0 Q 1935.5 595.0 1928.5 605.0 L 1891.5 642.0 Q 1861.5 669.0 1856.5 671.0 Q 1852.5 673.0 1837.5 678.0 Z" fill="lightgray"></path>
      </clipPath>
      <path clip-path="url(#make-me-a-hanzi-clip-15)" d="M 1296.5 590.0 L 1313.5 604.0 L 1779.5 650.0 L 1834.5 647.0 L 1859.5 606.0 L 1775.5 544.0 L 1773.5 536.0 " fill="none" id="make-me-a-hanzi-animation-15" stroke-dasharray="834 1668" stroke-linecap="round"></path>

      <clipPath id="make-me-a-hanzi-clip-16">
      <path d="M 1268.5 414.0 L 1219.5 348.0 Q 1214.5 335.0 1213.5 318.0 Q 1212.5 300.0 1220.5 292.0 Q 1228.5 283.0 1235.5 283.0 Q 1242.5 282.0 1258.5 291.0 Q 1264.5 296.0 1284.5 324.0 Q 1314.5 380.0 1313.5 410.0 Q 1312.5 421.0 1307.5 438.0 Q 1300.5 468.0 1289.5 452.0 L 1268.5 414.0 Z" fill="lightgray"></path>
      </clipPath>
      <path clip-path="url(#make-me-a-hanzi-clip-16)" d="M 1298.5 445.0 L 1283.5 388.0 L 1237.5 301.0 " fill="none" id="make-me-a-hanzi-animation-16" stroke-dasharray="285 570" stroke-linecap="round"></path>

      <clipPath id="make-me-a-hanzi-clip-17">
      <path d="M 1471.5 282.0 L 1494.5 266.0 Q 1506.5 257.0 1547.5 246.0 Q 1588.5 234.0 1657.5 238.0 Q 1727.5 242.0 1774.5 266.0 Q 1793.5 276.0 1798.5 286.0 Q 1807.5 305.0 1795.5 315.0 Q 1779.5 325.0 1768.5 331.0 Q 1758.5 336.0 1741.5 352.0 L 1686.5 400.0 Q 1677.5 407.0 1672.5 406.0 Q 1667.5 405.0 1672.5 396.0 L 1681.5 374.0 L 1689.5 348.0 Q 1695.5 333.0 1693.5 324.0 Q 1691.5 315.0 1673.5 305.0 Q 1655.5 295.0 1609.5 297.0 Q 1563.5 298.0 1554.5 299.0 Q 1546.5 300.0 1505.5 314.0 L 1462.5 345.0 L 1447.5 364.0 Q 1428.5 390.0 1419.5 426.0 L 1411.5 453.0 Q 1411.5 456.0 1397.5 462.0 L 1381.5 468.0 Q 1370.5 468.0 1367.5 464.0 Q 1365.5 458.0 1371.5 446.0 L 1393.5 389.0 Q 1409.5 345.0 1430.5 317.0 L 1471.5 282.0 Z" fill="lightgray"></path>
      </clipPath>
      <path clip-path="url(#make-me-a-hanzi-clip-17)" d="M 1376.5 460.0 L 1395.5 441.0 L 1418.5 375.0 L 1448.5 328.0 L 1502.5 289.0 L 1545.5 273.0 L 1629.5 266.0 L 1663.5 269.0 L 1693.5 276.0 L 1732.5 299.0 L 1719.5 338.0 L 1678.5 401.0 " fill="none" id="make-me-a-hanzi-animation-17" stroke-dasharray="704 1408" stroke-linecap="round"></path>

      <clipPath id="make-me-a-hanzi-clip-18">
      <path d="M 1447.5 527.0 L 1484.5 476.0 Q 1494.5 462.0 1505.5 459.0 Q 1528.5 448.0 1538.5 473.0 Q 1548.5 499.0 1529.5 528.0 Q 1523.5 533.0 1491.5 546.0 L 1453.5 556.0 Q 1442.5 558.0 1438.5 555.0 Q 1436.5 551.0 1437.5 545.0 Q 1441.5 537.0 1447.5 527.0 Z" fill="lightgray"></path>
      </clipPath>
      <path clip-path="url(#make-me-a-hanzi-clip-18)" d="M 1446.5 549.0 L 1505.5 504.0 L 1517.5 476.0 " fill="none" id="make-me-a-hanzi-animation-18" stroke-dasharray="233 466" stroke-linecap="round"></path>

      <clipPath id="make-me-a-hanzi-clip-19">
      <path d="M 1430.5 317.0 L 1377.5 274.0 Q 1314.5 222.0 1231.5 172.0 L 1146.5 128.0 Q 1136.5 122.0 1138.5 117.0 Q 1140.5 112.0 1149.5 115.0 L 1189.5 126.0 Q 1250.5 140.0 1326.5 186.0 Q 1380.5 216.0 1471.5 282.0 L 1505.5 314.0 L 1519.5 326.0 L 1597.5 402.0 L 1662.5 470.0 Q 1678.5 486.0 1690.5 493.0 Q 1703.5 500.0 1704.5 504.0 Q 1709.5 517.0 1687.5 540.0 Q 1665.5 562.0 1649.5 570.0 Q 1638.5 572.0 1633.5 570.0 Q 1629.5 568.0 1622.5 539.0 Q 1610.5 486.0 1502.5 382.0 L 1462.5 345.0 L 1430.5 317.0 Z" fill="lightgray"></path>
      </clipPath>
      <path clip-path="url(#make-me-a-hanzi-clip-19)" d="M 1637.5 564.0 L 1652.5 531.0 L 1653.5 512.0 L 1583.5 426.0 L 1459.5 306.0 L 1281.5 180.0 L 1144.5 121.0 " fill="none" id="make-me-a-hanzi-animation-19" stroke-dasharray="834 1668" stroke-linecap="round"></path>

      <clipPath id="make-me-a-hanzi-clip-20">
      <path d="M 1781.5 426.0 L 1841.5 369.0 Q 1854.5 356.0 1868.5 350.0 Q 1882.5 343.0 1888.5 344.0 Q 1895.5 345.0 1902.5 353.0 Q 1910.5 360.0 1910.5 384.0 Q 1911.5 407.0 1894.5 418.0 Q 1886.5 426.0 1872.5 432.0 L 1853.5 440.0 L 1821.5 449.0 Q 1814.5 451.0 1796.5 458.0 Q 1778.5 465.0 1760.5 466.0 Q 1742.5 467.0 1740.5 465.0 Q 1738.5 462.0 1747.5 452.0 L 1781.5 426.0 Z" fill="lightgray"></path>
      </clipPath>
      <path clip-path="url(#make-me-a-hanzi-clip-20)" d="M 1744.5 459.0 L 1775.5 449.0 L 1862.5 398.0 L 1875.5 387.0 L 1886.5 360.0 " fill="none" id="make-me-a-hanzi-animation-20" stroke-dasharray="308 616" stroke-linecap="round"></path>

      <clipPath id="make-me-a-hanzi-clip-21">
      <path d="M 1569.5 13.0 L 1575.5 128.0 Q 1577.5 159.0 1585.5 174.0 Q 1592.5 189.0 1590.5 194.0 Q 1588.5 198.0 1580.5 206.0 Q 1573.5 213.0 1551.5 220.0 Q 1529.5 227.0 1519.5 227.0 Q 1497.5 230.0 1505.5 210.0 L 1513.5 196.0 Q 1517.5 187.0 1520.5 164.0 Q 1522.5 128.0 1522.5 117.0 L 1521.5 9.0 C 1521.5 -21.0 1567.5 -17.0 1569.5 13.0 Z" fill="lightgray"></path>
      </clipPath>
      <path clip-path="url(#make-me-a-hanzi-clip-21)" d="M 1513.5 217.0 L 1538.5 199.0 L 1552.5 180.0 L 1546.5 36.0 L 1526.5 17.0 " fill="none" id="make-me-a-hanzi-animation-21" stroke-dasharray="354 708" stroke-linecap="round"></path>

      <clipPath id="make-me-a-hanzi-clip-22">
      <path d="M 1363.5 -6.0 L 1386.5 63.0 Q 1391.5 75.0 1397.5 83.0 L 1403.5 93.0 Q 1405.5 100.0 1397.5 112.0 Q 1393.5 117.0 1368.5 133.0 Q 1343.5 149.0 1339.5 150.0 Q 1325.5 152.0 1322.5 149.0 Q 1319.5 145.0 1321.5 134.0 L 1328.5 110.0 Q 1331.5 71.0 1324.5 53.0 L 1312.5 19.0 Q 1306.5 2.0 1294.5 -10.0 Q 1283.5 -23.0 1283.5 -26.0 Q 1277.5 -42.0 1298.5 -66.0 Q 1315.5 -90.0 1321.5 -90.0 Q 1327.5 -90.0 1341.5 -82.0 L 1381.5 -66.0 L 1426.5 -51.0 Q 1438.5 -48.0 1479.5 -42.0 L 1727.5 -9.0 C 1757.5 -5.0 1759.5 24.0 1729.5 22.0 L 1569.5 13.0 L 1521.5 9.0 L 1363.5 -6.0 Z" fill="lightgray"></path>
      </clipPath>
      <path clip-path="url(#make-me-a-hanzi-clip-22)" d="M 1328.5 141.0 L 1363.5 95.0 L 1331.5 -13.0 L 1332.5 -38.0 L 1362.5 -39.0 L 1421.5 -25.0 L 1702.5 3.0 L 1722.5 15.0 " fill="none" id="make-me-a-hanzi-animation-22" stroke-dasharray="720 1440" stroke-linecap="round"></path>

      <clipPath id="make-me-a-hanzi-clip-23">
      <path d="M 1727.5 -9.0 L 1728.5 -40.0 Q 1728.5 -52.0 1729.5 -57.0 Q 1730.5 -63.0 1739.5 -74.0 Q 1752.5 -88.0 1767.5 -74.0 Q 1772.5 -68.0 1779.5 -51.0 L 1796.5 54.0 Q 1799.5 77.0 1807.5 97.0 Q 1815.5 117.0 1814.5 123.0 Q 1813.5 129.0 1802.5 139.0 Q 1791.5 148.0 1773.5 155.0 Q 1731.5 174.0 1722.5 165.0 Q 1717.5 160.0 1718.5 154.0 L 1725.5 132.0 Q 1731.5 117.0 1731.5 109.0 L 1729.5 22.0 L 1727.5 -9.0 Z" fill="lightgray"></path>
      </clipPath>
      <path clip-path="url(#make-me-a-hanzi-clip-23)" d="M 1730.5 156.0 L 1771.5 113.0 L 1753.5 -64.0 " fill="none" id="make-me-a-hanzi-animation-23" stroke-dasharray="365 730" stroke-linecap="round"></path>

</g>
</svg>
